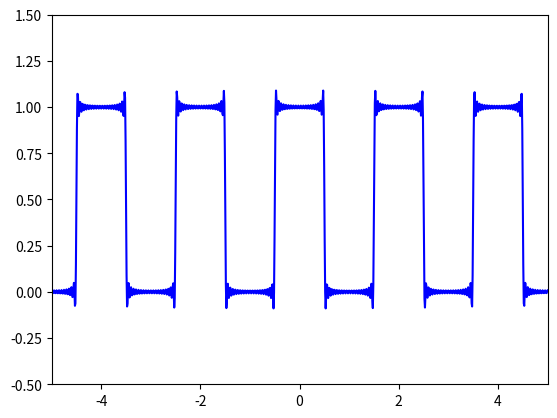

Here is the Python script that generated this plot:
import matplotlib.pyplot as plt

import numpy as np 
import sympy as sp
import sys, os



def create_harmonics(n):
	
	func = 0
	t = sp.symbols('t')


	for index in range(n):


		func += 1/(2*index+1) * sp.cos((2*index+1)*sp.pi*t) * np.power(-1, index)


	return sp.sympify( 1/2 + 2/sp.pi * func), t


if __name__ == "__main__":
	
	n = 20

	series, t = create_harmonics(n)

	t_data = np.linspace(-5, 5, 1000)

	ft_data = []

	for i in range(len(t_data)):

		ft_data.append(series.evalf(subs={t:t_data[i]}))

	plt.plot(t_data, ft_data, 'b-')

	plt.axis([-5,5, -0.5,1.5])
	plt.savefig('square')
	plt.show()
	
	
